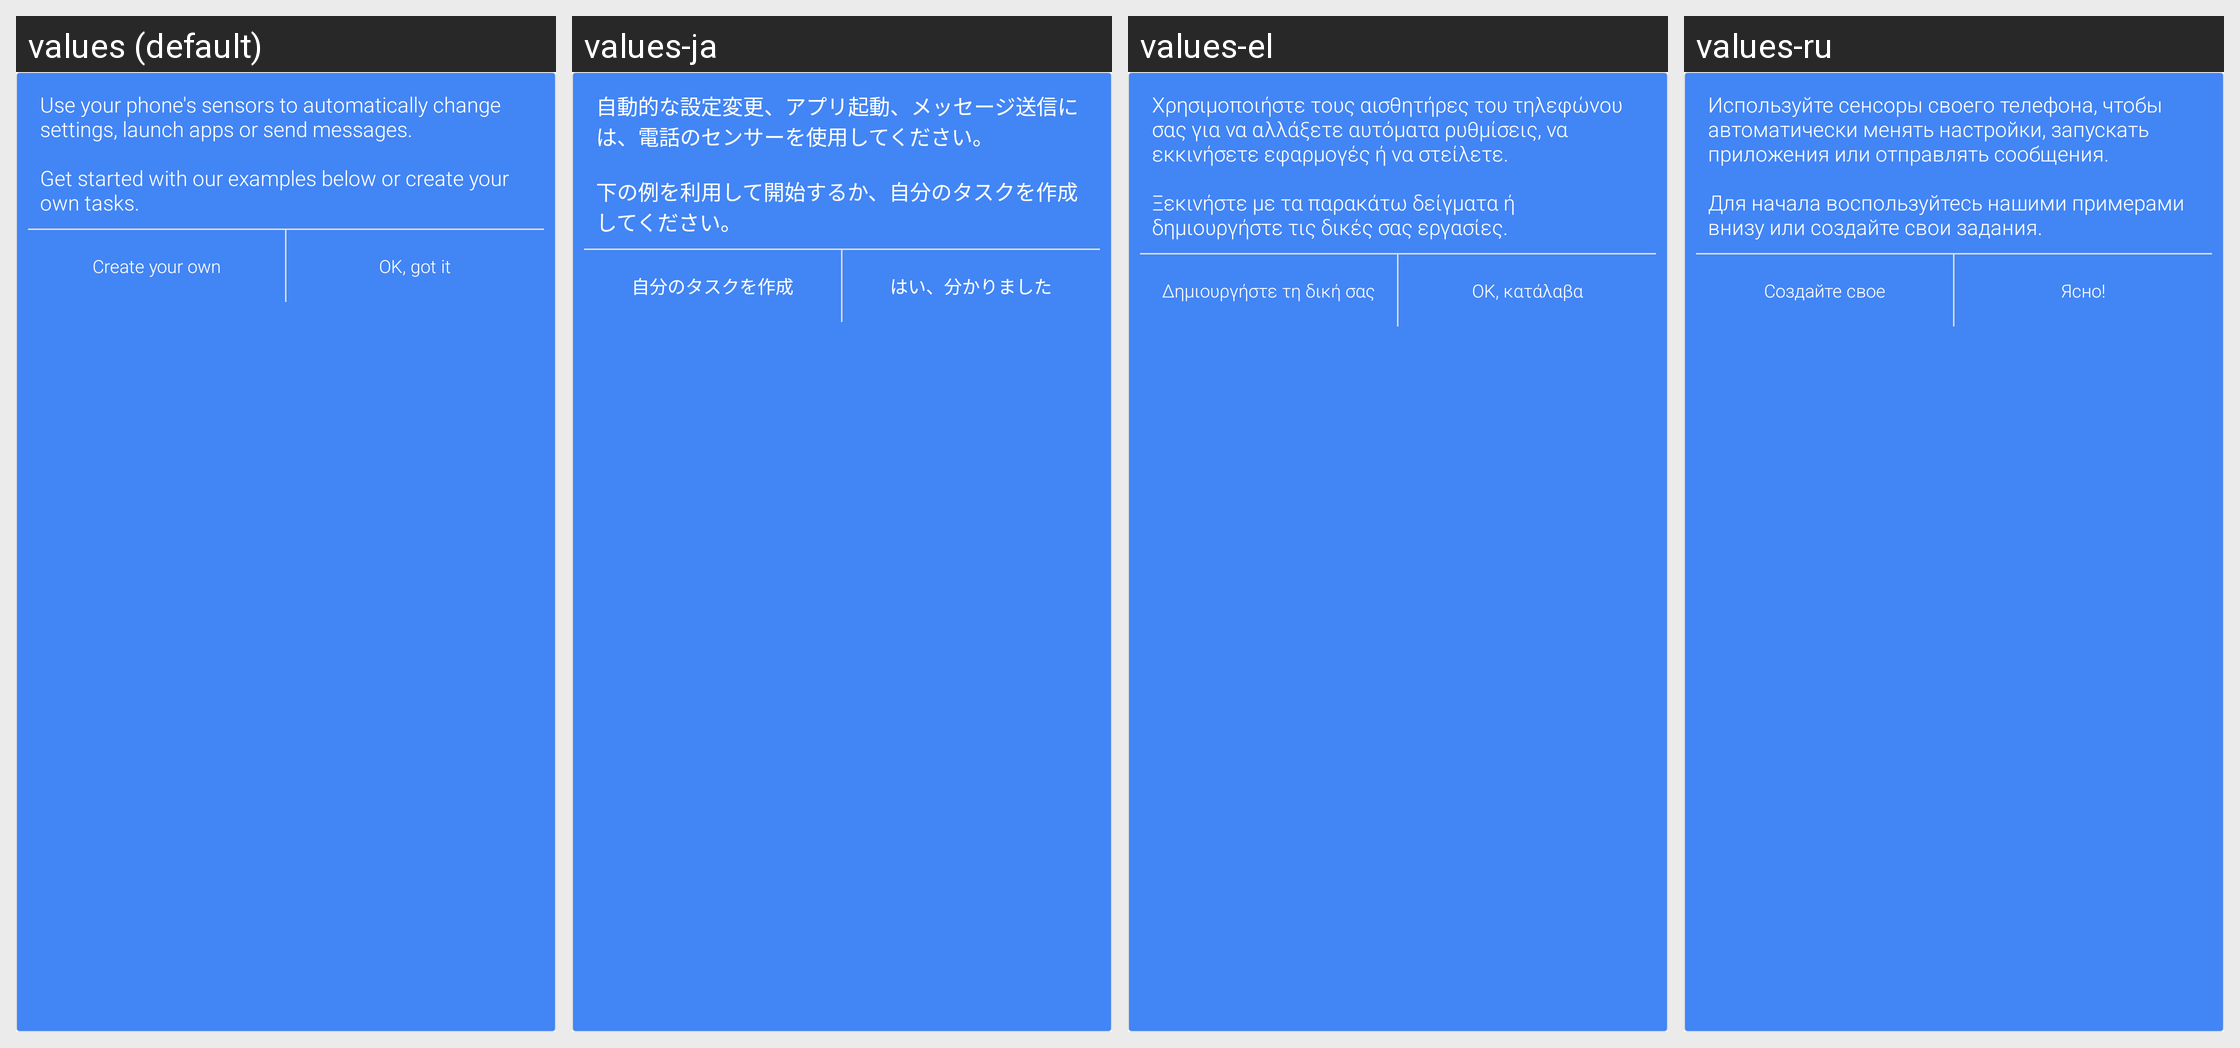

Translations of the strings shown on this Android screen, per locale in the grid:
Android screen res/layout/include_examples_intro.xml rendered under 4 locales, left to right: values (default), values-ja, values-el, values-ru. Device: Nexus 5 (rendered at 1080×1920; each locale shown at half size, 540×960, under a caption strip naming it); theme Theme.MaterialComponents.DayNight.NoActionBar.
Other locales in the repository, not shown: values-da, values-de, values-es, values-fr, values-hr, values-hu, values-it, values-ko, values-nl, values-pl, values-pt, values-zh-rCN, values-zh-rTW.
Strings drawn on this screen, with the default value and each locale's value (text and hints the layout hard-codes, and strings that could not be matched under every locale, appear in the picture but are not listed):

examples_intro
  values: Use your phone's sensors to automatically change settings, launch apps or send messages.
      
      Get started with our examples below or create your own tasks.
  values-ja: 自動的な設定変更、アプリ起動、メッセージ送信には、電話のセンサーを使用してください。
      
      下の例を利用して開始するか、自分のタスクを作成してください。
  values-el: Χρησιμοποιήστε τους αισθητήρες του τηλεφώνου σας για να αλλάξετε αυτόματα ρυθμίσεις, να εκκινήσετε εφαρμογές ή να στείλετε.
      
      Ξεκινήστε με τα παρακάτω δείγματα ή δημιουργήστε τις δικές σας εργασίες.
  values-ru: Используйте сенсоры своего телефона, чтобы автоматически менять настройки, запускать приложения или отправлять сообщения.
      
      Для начала воспользуйтесь нашими примерами внизу или создайте свои задания.

create_your_own
  values: Create your own
  values-ja: 自分のタスクを作成
  values-el: Δημιουργήστε τη δική σας
  values-ru: Создайте свое

got_it
  values: OK, got it
  values-ja: はい、分かりました
  values-el: OK, κατάλαβα
  values-ru: Ясно!
